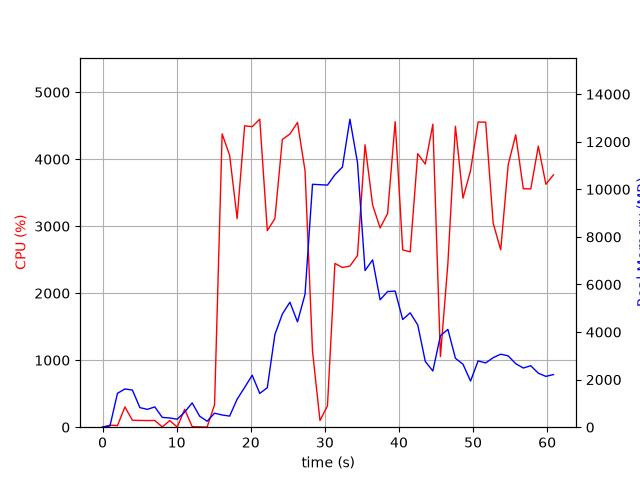

Source data for this figure (header and first rows):
elapsed_time, nproc, cpu, mem_real, mem_virtual
3.838539123535156e-05, 1, 0.0, 7.625, 27665
1.006, 2, 29.8, 56.47, 238.8
2.014, 12, 24.8, 1425, 26802
3.022, 7, 302.4, 1607, 18264
4.03, 8, 103.3, 1562, 25211
5.037, 4, 101.2, 822.8, 8358
6.045, 3, 99.2, 750.6, 6028
7.053, 3, 100.2, 852.7, 6028
8.061, 4, 4.0, 411, 9845
9.069, 3, 99.2, 389.1, 5482
10.08, 3, 2.0, 334.5, 5430
11.08, 4, 267.0, 636.3, 7618
12.09, 7, 7.9, 1022, 22569
13.1, 5, 5.0, 464.4, 9934
14.11, 3, 2.0, 250.4, 6842
15.12, 1, 334.4, 588.9, 29053
16.14, 1, 4378, 513.3, 29451
17.15, 1, 4058, 467.4, 29487
18.16, 1, 3114, 1180, 31340
19.17, 1, 4499, 1670, 31340
20.19, 1, 4485, 2186, 32876
21.21, 1, 4597, 1420, 32876
22.23, 1, 2933, 1660, 33460
23.26, 1, 3114, 3895, 37358
24.27, 1, 4295, 4761, 37358
25.29, 1, 4375, 5255, 37358
26.31, 1, 4548, 4428, 37358
27.32, 1, 3829, 5590, 41286
28.33, 1, 1133, 10212, 46406
29.34, 1, 100.2, 10196, 46406
30.35, 1, 317.6, 10179, 46406
31.36, 1, 2445, 10615, 46421
32.37, 1, 2384, 10937, 46500
33.38, 1, 2405, 12950, 52665
34.4, 1, 2562, 11130, 52785
35.42, 1, 4215, 6587, 52785
36.44, 1, 3316, 7034, 53050
37.46, 1, 2974, 5358, 53050
38.47, 1, 3189, 5703, 53050
39.49, 1, 4560, 5722, 53050
40.51, 1, 2646, 4528, 53050
41.51, 1, 2616, 4809, 53050
42.53, 1, 4082, 4300, 53050
43.55, 1, 3926, 2765, 53129
44.57, 1, 4522, 2363, 53129
45.6, 1, 1054, 3848, 53129
46.6, 1, 2448, 4111, 53129
47.62, 1, 4492, 2899, 53129
48.64, 1, 3418, 2646, 53137
49.66, 1, 3831, 1942, 53137
50.68, 1, 4554, 2787, 53137
51.7, 1, 4553, 2702, 53137
52.71, 1, 3046, 2923, 53137
53.73, 1, 2648, 3069, 53137
54.74, 1, 3917, 2999, 53145
55.76, 1, 4363, 2670, 53145
56.78, 1, 3560, 2488, 53145
57.79, 1, 3556, 2584, 53155
58.81, 1, 4195, 2270, 53155
59.83, 1, 3626, 2137, 53155
... 1 more rows
